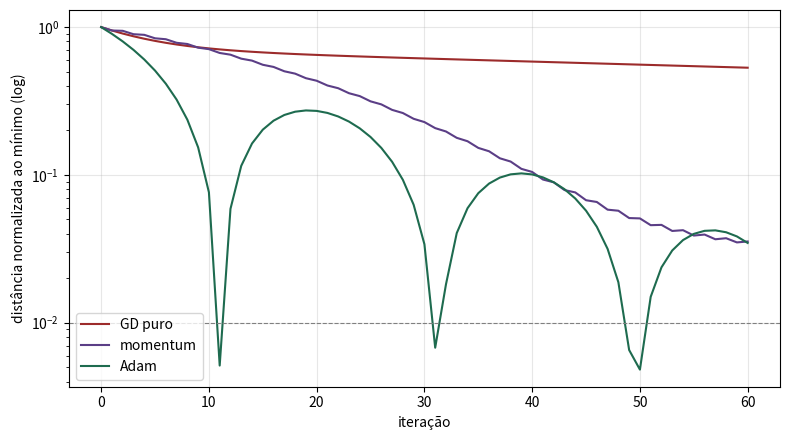
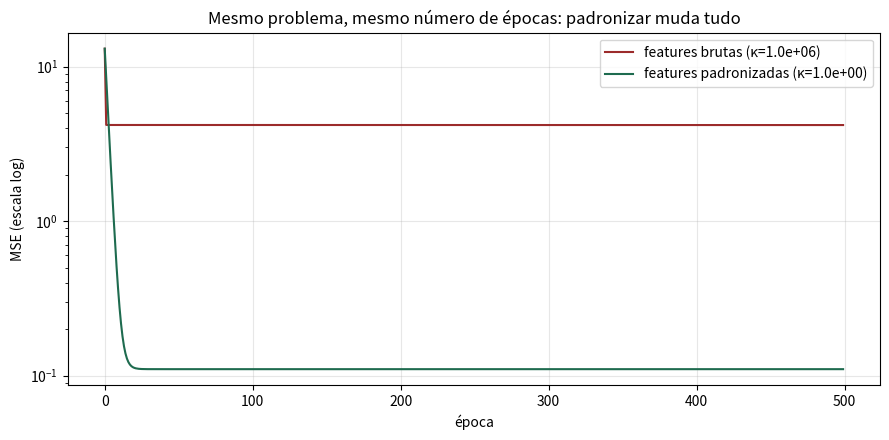

Recreate these plots in Python, in order.
# %% [markdown]
# # Exercícios — Cálculo e Gradiente Descendente
#
# **Tema:** Álgebra Linear e Otimização › Cálculo e Gradiente Descendente
#
# Resolva antes de olhar o gabarito. A estrutura é sempre a mesma: enunciado,
# célula de resposta, gabarito comentado.
#
# **Dificuldade:** 🟢 base · 🟡 aplicação · 🔴 síntese

# %%
import numpy as np
import matplotlib.pyplot as plt

rng = np.random.default_rng(123)
plt.rcParams["axes.grid"] = True
plt.rcParams["grid.alpha"] = 0.3
AZUL, VERDE, VERMELHO, ROXO, AMBAR = "#1F5C8B", "#1E6B4F", "#9C2B2B", "#5B3E86", "#8A6100"
np.set_printoptions(precision=4, suppress=True)
print("ambiente pronto")

# %% [markdown]
# ---
# ## Exercício 1 🟢 — Gradient checking
#
# Para $f(x, y, z) = x^2 y + y z^3 - 2xz$, o gradiente analítico é:
# $\nabla f = (2xy - 2z,\; x^2 + z^3,\; 3yz^2 - 2x)$.
#
# Implemente `f` e o gradiente numérico (diferença central), e verifique contra
# o gradiente analítico em 3 pontos aleatórios. Reporte o erro relativo de cada
# um.

# %%
# --- sua resposta ---


# %% [markdown]
# ### Gabarito 1

# %%
def f(v):
    x, y, z = v
    return x**2 * y + y * z**3 - 2 * x * z


def grad_analitico(v):
    x, y, z = v
    return np.array([2 * x * y - 2 * z, x**2 + z**3, 3 * y * z**2 - 2 * x])


def gradiente_numerico(f, v, h=1e-6):
    grad = np.zeros_like(v, dtype=float)
    for i in range(len(v)):
        v_mais, v_menos = v.copy(), v.copy()
        v_mais[i] += h
        v_menos[i] -= h
        grad[i] = (f(v_mais) - f(v_menos)) / (2 * h)
    return grad


for _ in range(3):
    v = rng.uniform(-3, 3, 3)
    g_num, g_ana = gradiente_numerico(f, v), grad_analitico(v)
    erro_relativo = np.linalg.norm(g_num - g_ana) / (np.linalg.norm(g_ana) + 1e-12)
    print(f"v={np.round(v, 3)}  numérico={np.round(g_num, 4)}  "
          f"analítico={np.round(g_ana, 4)}  erro rel.={erro_relativo:.2e}")

# %% [markdown]
# ---
# ## Exercício 2 🟢 — Classificando pontos críticos pela Hessiana
#
# Para cada Hessiana abaixo (constante, de uma forma quadrática), calcule os
# autovalores e classifique o ponto crítico como mínimo, máximo ou sela.

# %%
H1 = np.array([[5.0, 1.0], [1.0, 3.0]])
H2 = np.array([[-2.0, 0.5], [0.5, -4.0]])
H3 = np.array([[4.0, 3.0], [3.0, 1.0]])

# --- sua resposta ---


# %% [markdown]
# ### Gabarito 2

# %%
for nome, H in [("H1", H1), ("H2", H2), ("H3", H3)]:
    autoval = np.linalg.eigvalsh(H)
    if np.all(autoval > 0):
        classe = "mínimo local"
    elif np.all(autoval < 0):
        classe = "máximo local"
    else:
        classe = "ponto de sela"
    print(f"{nome}: autovalores = {autoval}   -> {classe}")

# %% [markdown]
# ---
# ## Exercício 3 🟡 — Achando a taxa de aprendizado que diverge
#
# Para $f(x) = 3x^2$ (unidimensional, $f'(x) = 6x$), gradiente descendente com
# taxa $\eta$ tem solução exata $x_{t} = (1 - 6\eta)^t x_0$. Encontre
# analiticamente o valor de $\eta$ acima do qual a sequência diverge (em
# magnitude). Confirme numericamente simulando 30 iterações para $\eta$ um
# pouco abaixo, exatamente no limiar, e um pouco acima desse valor.

# %%
# --- sua resposta ---


# %% [markdown]
# ### Gabarito 3

# %%
# a sequência diverge quando |1 - 6*eta| > 1, ou seja, eta > 2/6 = 1/3 (ou eta < 0)
eta_limiar = 1 / 3
print(f"eta limiar (analítico): {eta_limiar:.6f}")

x0 = 2.0
for eta, nome in [(eta_limiar * 0.8, "abaixo do limiar"),
                  (eta_limiar, "exatamente no limiar"),
                  (eta_limiar * 1.2, "acima do limiar")]:
    x = x0
    trajetoria = [x]
    for _ in range(30):
        x = x - eta * 6 * x
        trajetoria.append(x)
    print(f"\n{nome} (eta={eta:.4f}): últimos 5 valores = "
          f"{np.round(trajetoria[-5:], 4)}")

# %% [markdown]
# **Confirmação:** abaixo do limiar, a sequência converge suavemente a 0.
# Exatamente no limiar, ela oscila entre $+x_0$ e $-x_0$ para sempre (nem
# converge nem diverge — um caso de fronteira). Acima do limiar, a magnitude
# cresce a cada passo — diverge. O fator $(1-6\eta)$ é exatamente o autovalor
# da "matriz de iteração" do gradiente descendente nesse problema 1D, e a
# condição de convergência $|1-6\eta| < 1$ generaliza diretamente para
# $|1 - \eta\lambda| < 1$ em qualquer autovalor $\lambda$ da Hessiana — a razão
# formal de existir um $\eta$ máximo seguro em função do maior autovalor.

# %% [markdown]
# ---
# ## Exercício 4 🟡 — Comparando GD, momentum e Adam num "vale estreito"
#
# Implemente gradiente descendente puro, com momentum ($\mu=0.9$) e Adam
# (parâmetros padrão: $\beta_1=0.9$, $\beta_2=0.999$) para
# $f(x,y) = 0.02x^2 + 8y^2$, partindo de $(5, 5)$. Use a mesma taxa de
# aprendizado "segura" para GD puro ($\eta \approx 1.9/\lambda_{max}$) nos três,
# rode 60 iterações, e compare quantas iterações cada um leva para chegar a
# menos de 1% da distância inicial ao mínimo.

# %%
# --- sua resposta ---


# %% [markdown]
# ### Gabarito 4

# %%
def grad_vale(v):
    x, y = v
    return np.array([0.04 * x, 16 * y])


def gd_puro(grad_fn, v0, eta, n_iter):
    v = v0.copy()
    traj = [v.copy()]
    for _ in range(n_iter):
        v = v - eta * grad_fn(v)
        traj.append(v.copy())
    return np.array(traj)


def gd_momentum(grad_fn, v0, eta, mu, n_iter):
    v = v0.copy()
    vel = np.zeros_like(v)
    traj = [v.copy()]
    for _ in range(n_iter):
        vel = mu * vel + grad_fn(v)
        v = v - eta * vel
        traj.append(v.copy())
    return np.array(traj)


def adam(grad_fn, v0, eta, n_iter, beta1=0.9, beta2=0.999, eps=1e-8):
    x = v0.copy()
    m, vv = np.zeros_like(x), np.zeros_like(x)
    traj = [x.copy()]
    for t in range(1, n_iter + 1):
        g = grad_fn(x)
        m = beta1 * m + (1 - beta1) * g
        vv = beta2 * vv + (1 - beta2) * g**2
        m_hat = m / (1 - beta1**t)
        v_hat = vv / (1 - beta2**t)
        x = x - eta * m_hat / (np.sqrt(v_hat) + eps)
        traj.append(x.copy())
    return np.array(traj)


v0 = np.array([5.0, 5.0])
eta_segura = 1.9 / 16  # maior autovalor da Hessiana é 16

traj_puro = gd_puro(grad_vale, v0, eta_segura, 60)
traj_mom = gd_momentum(grad_vale, v0, eta_segura, mu=0.9, n_iter=60)
traj_adam = adam(grad_vale, v0, eta=0.5, n_iter=60)

dist0 = np.linalg.norm(v0)
for nome, traj in [("GD puro", traj_puro), ("momentum", traj_mom), ("Adam", traj_adam)]:
    distancias = np.linalg.norm(traj, axis=1) / dist0
    abaixo_1pct = np.where(distancias < 0.01)[0]
    resultado = abaixo_1pct[0] if len(abaixo_1pct) else None
    print(f"{nome:<12s} iterações até <1% da distância inicial: {resultado}")

fig, ax = plt.subplots(figsize=(8, 4.5))
for nome, traj, cor in [("GD puro", traj_puro, VERMELHO),
                        ("momentum", traj_mom, ROXO), ("Adam", traj_adam, VERDE)]:
    ax.semilogy(np.linalg.norm(traj, axis=1) / dist0, color=cor, label=nome)
ax.axhline(0.01, color="gray", ls="--", lw=0.8)
ax.set_xlabel("iteração"); ax.set_ylabel("distância normalizada ao mínimo (log)")
ax.legend(); plt.tight_layout(); plt.show()

# %% [markdown]
# **Leitura esperada:** GD puro é o mais lento — a taxa segura é limitada pelo
# eixo mais íngreme ($y$), o que faz progresso mínimo no eixo raso ($x$).
# Momentum acelera ao longo da direção consistente. Adam, ao escalar cada
# coordenada pela sua própria magnitude de gradiente, essencialmente
# "equaliza" o vale — convergindo muito mais rápido nesse tipo de problema mal
# condicionado.

# %% [markdown]
# ---
# ## Exercício 5 🔴 — Medindo o efeito real do condicionamento numa regressão
#
# Gere um dataset de regressão com 2 features altamente desbalanceadas em
# escala: `x1 ~ N(0, 1)` e `x2 ~ N(0, 1000)`. Calcule o número de condição da
# Hessiana do MSE ($2X^\top X/n$) antes e depois de padronizar. Treine
# gradiente descendente batch por 500 épocas nos dois casos (escolha uma taxa
# de aprendizado razoável para cada, testando algumas opções) e compare a
# curva de perda. Confirme que o modelo padronizado converge em muito menos
# épocas para o mesmo nível de erro.

# %%
# --- sua resposta ---


# %% [markdown]
# ### Gabarito 5

# %%
n = 500
x1 = rng.normal(0, 1, n)
x2 = rng.normal(0, 1000, n)
X_bruto = np.column_stack([x1, x2])
beta_real = np.array([2.0, 0.003])
y = X_bruto @ beta_real + rng.normal(0, 0.3, n)

X_padronizado = (X_bruto - X_bruto.mean(0)) / X_bruto.std(0)


def hessiana(X):
    return (2 / len(X)) * X.T @ X


cond_bruto = np.linalg.cond(hessiana(X_bruto))
cond_padronizado = np.linalg.cond(hessiana(X_padronizado))
print(f"número de condição — bruto:       {cond_bruto:.3e}")
print(f"número de condição — padronizado: {cond_padronizado:.3e}")


def gd_batch(X, y, eta, n_epocas):
    beta = np.zeros(X.shape[1])
    historico = []
    for _ in range(n_epocas):
        residuo = X @ beta - y
        grad = (2 / len(y)) * X.T @ residuo
        beta = beta - eta * grad
        historico.append(np.mean(residuo ** 2))
    return beta, historico


# eta pequena o bastante para não divergir no caso bruto, mal condicionado
# (o maior autovalor da Hessiana aqui é ~2e6, então eta precisa ser bem < 1/2e6)
_, hist_bruto = gd_batch(X_bruto, y, eta=5e-7, n_epocas=500)
_, hist_padronizado = gd_batch(X_padronizado, y, eta=0.1, n_epocas=500)

fig, ax = plt.subplots(figsize=(9, 4.5))
ax.plot(hist_bruto, color=VERMELHO, label=f"features brutas (κ={cond_bruto:.1e})")
ax.plot(hist_padronizado, color=VERDE, label=f"features padronizadas (κ={cond_padronizado:.1e})")
ax.set_yscale("log")
ax.set_xlabel("época"); ax.set_ylabel("MSE (escala log)")
ax.set_title("Mesmo problema, mesmo número de épocas: padronizar muda tudo")
ax.legend(); plt.tight_layout(); plt.show()

print(f"\nMSE após 500 épocas — bruto: {hist_bruto[-1]:.4f}   "
      f"padronizado: {hist_padronizado[-1]:.6f}")

# %% [markdown]
# **A demonstração central do módulo, em um único experimento:** o mesmo
# problema, resolvido pelo mesmo algoritmo, com o mesmo número de épocas, tem
# desempenho completamente diferente dependendo só da escala das features. Não
# é um problema de "escolher melhor o eta" no caso bruto — o número de
# condição limita fundamentalmente a taxa de aprendizado segura, e por isso
# limita a velocidade de convergência. Padronizar ataca a causa raiz.

# %% [markdown]
# ---
# ## Fechamento
#
# - Gradient checking é a forma padrão (e barata) de verificar uma derivada
#   implementada manualmente.
# - Autovalores da Hessiana classificam pontos críticos sem ambiguidade.
# - Existe sempre uma taxa de aprendizado máxima segura, ditada pelo maior
#   autovalor da Hessiana — ultrapassá-la causa divergência, não só lentidão.
# - Momentum e Adam não são "truques" — eles atacam diretamente o problema do
#   mau condicionamento, cada um de um jeito diferente.
# - Padronizar features é uma intervenção de otimização, não só de
#   pré-processamento — o efeito no número de condição é mensurável e grande.
#
# → Este é o fim do tema **Álgebra Linear e Otimização**. A partir daqui, os
# temas de modelagem (Aprendizado Supervisionado, Deep Learning) vão usar
# projeção, decomposição espectral e gradiente descendente como ferramentas já
# dominadas, sem reconstruí-las do zero a cada vez.
